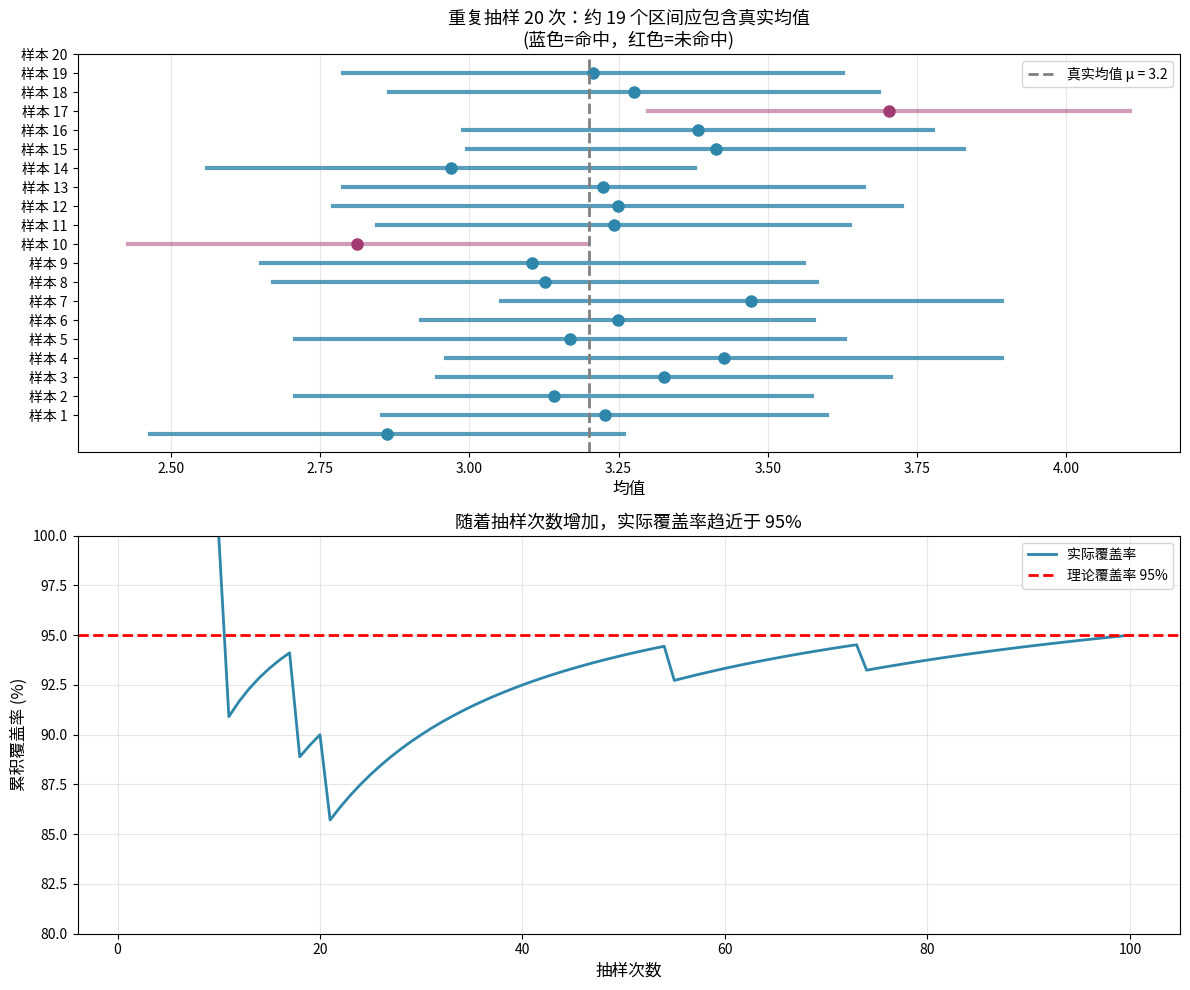

The matplotlib source for this figure: (Note: this script raises an exception after producing the figure.)
"""
示例：置信区间的正确解释——不要误读它。

本例演示置信区间的常见误解和正确理解。
最经典的误解："95% CI 意味着真实均值有 95% 概率落在区间内" —— 这是错的！

运行方式：python3 chapters/week_08/examples/02_ci_interpretation.py
预期输出：
  - stdout 输出 CI 的常见误解与正确理解
  - 通过模拟演示"重复抽样"的真正含义
  - 保存图表到 images/02_ci_interpretation.png

核心概念：
  - 错误理解：参数有 95% 概率落在 CI 内
  - 正确理解：重复抽样 100 次，约 95 个 CI 会包含真实参数
  - 关键区别：随机的是区间，不是参数
"""
from __future__ import annotations

import numpy as np
import matplotlib.pyplot as plt
import matplotlib.font_manager as fm
from scipy import stats
from pathlib import Path


def setup_chinese_font() -> str:
    """配置中文字体，返回使用的字体名称"""
    chinese_fonts = ['SimHei', 'Noto Sans CJK SC', 'Noto Sans CJK JP', 'Arial Unicode MS',
                     'PingFang SC', 'Microsoft YaHei', 'Droid Sans Fallback']
    available = [f.name for f in fm.fontManager.ttflist]
    for font in chinese_fonts:
        if font in available:
            plt.rcParams['font.sans-serif'] = [font]
            plt.rcParams['axes.unicode_minus'] = False
            return font
    plt.rcParams['font.sans-serif'] = ['DejaVu Sans']
    return 'DejaVu Sans'


def bad_example_common_misunderstanding() -> None:
    """❌ 坏例子：常见误解"""
    print("=" * 70)
    print("❌ 常见误解 #1：'真实均值有 95% 概率落在 CI 内'")
    print("=" * 70)

    np.random.seed(42)
    data = np.random.normal(loc=3.2, scale=1.5, size=100)
    mean, ci_low, ci_high = calculate_ci(data)

    print(f"\n你的数据：均值 = {mean:.2f}, 95% CI = [{ci_low:.2f}, {ci_high:.2f}]")
    print(f"\n错误解读：")
    print(f"  '真实均值 μ 有 95% 的概率落在 [{ci_low:.2f}, {ci_high:.2f}] 内'")
    print(f"\n为什么这是错的？")
    print(f"  - 真实均值 μ 是一个固定的（未知）常数")
    print(f"  - 区间 [{ci_low:.2f}, {ci_high:.2f}] 是随机的（会随样本变化）")
    print(f"  - μ 要么在区间内，要么不在，不存在'概率'之说")
    print(f"\n类比：")
    print(f"  你丢硬币，结果是正面或反面，不存在'50% 正面'（硬币已落地）")
    print(f"  但你说'我有 50% 的信心猜对'（这是你对方法的信心）")


def good_example_correct_interpretation() -> None:
    """✅ 好例子：正确理解"""
    print("\n" + "=" * 70)
    print("✅ 正确理解：'重复抽样的视角'")
    print("=" * 70)

    print(f"\n正确解读：")
    print(f"  '如果我们从总体中重复抽样 100 次，每次都计算 95% CI，")
    print(f"   那么大约有 95 个计算出的区间会包含真实的均值。'")
    print(f"\n关键区别：")
    print(f"  - 随机的是**区间**（每次抽样，区间都会变化）")
    print(f"  - 真实均值**不变**（它是固定的参数）")
    print(f"\n你手头只有一个区间，你要么'命中'，要么'未命中'")
    print(f"你无法知道这个特定区间是否包含真值，但你知道：")
    print(f"'这种方法有 95% 的概率产生包含真值的区间'")


def calculate_ci(data: np.ndarray, confidence: float = 0.95) -> tuple[float, float, float]:
    """计算均值及其置信区间"""
    mean = np.mean(data)
    se = stats.sem(data)
    df = len(data) - 1
    ci_low, ci_high = stats.t.interval(confidence, df=df, loc=mean, scale=se)
    return mean, ci_low, ci_high


def simulate_repeated_sampling() -> None:
    """模拟重复抽样，演示 CI 的频率学派含义"""
    print("\n" + "=" * 70)
    print("模拟演示：重复抽样 100 次，看看有多少 CI 包含真实均值")
    print("=" * 70)

    np.random.seed(42)
    true_mean = 3.2
    true_std = 1.5
    n_samples = 100
    sample_size = 50

    means = []
    ci_lows = []
    ci_highs = []
    covers = []

    for i in range(n_samples):
        data = np.random.normal(loc=true_mean, scale=true_std, size=sample_size)
        mean, ci_low, ci_high = calculate_ci(data)
        means.append(mean)
        ci_lows.append(ci_low)
        ci_highs.append(ci_high)
        covers.append(ci_low <= true_mean <= ci_high)

    coverage_rate = np.mean(covers)
    print(f"\n真实均值 μ = {true_mean}")
    print(f"重复抽样 {n_samples} 次，每次样本量 = {sample_size}")
    print(f"包含真实均值的 CI 数量：{sum(covers)} / {n_samples}")
    print(f"实际覆盖率：{coverage_rate * 100:.1f}%")
    print(f"理论覆盖率：95%")

    print(f"\n解释：")
    print(f"  - 每次抽样，我们都得到一个不同的区间")
    print(f"  - 大约 95% 的区间会包含真实均值")
    print(f"  - 你手头的某个区间，要么'命中'，要么'未命中'")
    print(f"  - 你无法知道你的区间是否命中，但你信任这个方法")

    return means, ci_lows, ci_highs, covers, true_mean


def plot_ci_simulation(means: list, ci_lows: list, ci_highs: list,
                       covers: list, true_mean: float) -> None:
    """绘制重复抽样的 CI 可视化"""
    setup_chinese_font()

    fig, (ax1, ax2) = plt.subplots(2, 1, figsize=(12, 10))

    # 子图 1：前 20 个 CI
    n_plot = 20
    positions = range(1, n_plot + 1)

    for i in range(n_plot):
        color = '#2E86AB' if covers[i] else '#A23B72'
        alpha = 0.8 if covers[i] else 0.5
        ax1.plot([ci_lows[i], ci_highs[i]], [i, i], color=color,
                 linewidth=3, alpha=alpha)
        ax1.plot(means[i], i, 'o', color=color, markersize=8)

    # 真实均值线
    ax1.axvline(x=true_mean, color='gray', linestyle='--', linewidth=2,
                label=f'真实均值 μ = {true_mean}')

    ax1.set_xlabel('均值', fontsize=12)
    ax1.set_yticks(positions)
    ax1.set_yticklabels([f'样本 {i}' for i in positions])
    ax1.set_title('重复抽样 20 次：约 19 个区间应包含真实均值\n'
                  f'(蓝色=命中，红色=未命中)', fontsize=13)
    ax1.legend(loc='upper right')
    ax1.grid(True, alpha=0.3, axis='x')

    # 子图 2：累积覆盖率
    cumulative_coverage = np.cumsum(covers) / np.arange(1, len(covers) + 1)
    ax2.plot(range(1, len(covers) + 1), cumulative_coverage * 100,
             color='#2E86AB', linewidth=2, label='实际覆盖率')
    ax2.axhline(y=95, color='red', linestyle='--', linewidth=2,
                label='理论覆盖率 95%')
    ax2.set_xlabel('抽样次数', fontsize=12)
    ax2.set_ylabel('累积覆盖率 (%)', fontsize=12)
    ax2.set_title('随着抽样次数增加，实际覆盖率趋近于 95%', fontsize=13)
    ax2.legend()
    ax2.grid(True, alpha=0.3)
    ax2.set_ylim([80, 100])

    plt.tight_layout()

    # 保存图片
    output_dir = Path(__file__).parent.parent / 'images'
    output_dir.mkdir(exist_ok=True)
    plt.savefig(output_dir / '02_ci_interpretation.png',
                dpi=150, bbox_inches='tight',
                facecolor='white', edgecolor='none')
    plt.close()

    print("\n图表已保存到: images/02_ci_interpretation.png")


def demonstrate_ci_vs_hypothesis_test() -> None:
    """演示 CI 与假设检验的关系"""
    print("\n" + "=" * 70)
    print("置信区间与假设检验的关系")
    print("=" * 70)

    np.random.seed(42)
    # 两组数据：A 组和 B 组
    group_a = np.random.normal(loc=3.0, scale=1.5, size=50)
    group_b = np.random.normal(loc=3.5, scale=1.5, size=50)

    # 计算 t 检验
    t_stat, p_value = stats.ttest_ind(group_b, group_a)

    # 计算差异的 CI
    diff_mean = np.mean(group_b) - np.mean(group_a)
    se_diff = np.sqrt(np.var(group_a, ddof=1)/len(group_a) +
                      np.var(group_b, ddof=1)/len(group_b))
    df = len(group_a) + len(group_b) - 2
    t_crit = stats.t.ppf(0.975, df=df)
    ci_low = diff_mean - t_crit * se_diff
    ci_high = diff_mean + t_crit * se_diff

    print(f"\n比较 B 组 vs A 组：")
    print(f"  点估计（差异）：{diff_mean:.3f}")
    print(f"  95% CI：[{ci_low:.3f}, {ci_high:.3f}]")
    print(f"  t 检验：t = {t_stat:.3f}, p = {p_value:.4f}")

    print(f"\n关系：")
    if ci_low > 0:
        print(f"  - CI 不包含 0 → p < 0.05 → 差异显著")
    elif ci_high < 0:
        print(f"  - CI 不包含 0 → p < 0.05 → 差异显著")
    else:
        print(f"  - CI 包含 0 → p ≥ 0.05 → 差异不显著")

    print(f"\n✅ CI 比只报告 p 值更有信息量：")
    print(f"  - p 值只告诉你'显著不显著'")
    print(f"  - CI 还告诉你'差异大概有多大'")
    print(f"  - CI 的宽度反映了估计的精确度")


def bad_example_frequentist_confusion() -> None:
    """❌ 坏例子：混淆频率学派与贝叶斯学派"""
    print("\n" + "=" * 70)
    print("❌ 常见误解 #2：混淆频率学派 CI 与贝叶斯学派 CI")
    print("=" * 70)

    print(f"\n问题：能说'95% CI 表示我对参数有 95% 的信念'吗？")
    print(f"\n回答：不能。这是贝叶斯学派的'可信区间'（Credible Interval），")
    print(f"      不是频率学派的'置信区间'（Confidence Interval）。")
    print(f"\n区别：")
    print(f"  - 频率学派 CI：基于'重复抽样'的频率")
    print(f"  - 贝叶斯学派 CI：基于'对参数的主观信念'")
    print(f"\n如果你想表达'参数有 95% 概率在区间内'，你需要贝叶斯方法")
    print(f"（Week 14 会讲贝叶斯统计）")


def main() -> None:
    """主函数"""
    print("置信区间的正确解释\n")

    # 常见误解
    bad_example_common_misunderstanding()

    # 正确理解
    good_example_correct_interpretation()

    # 模拟演示
    means, ci_lows, ci_highs, covers, true_mean = simulate_repeated_sampling()

    # 绘图
    plot_ci_simulation(means, ci_lows, ci_highs, covers, true_mean)

    # CI 与假设检验的关系
    demonstrate_ci_vs_hypothesis_test()

    # 频率学派 vs 贝叶斯学派
    bad_example_frequentist_confusion()

    print("\n" + "=" * 70)
    print("总结")
    print("=" * 70)
    print("\n关键要点：")
    print("  1. ❌ 错误：'真实均值有 95% 概率落在 CI 内'")
    print("  2. ✅ 正确：'重复抽样 100 次，约 95 个 CI 会包含真实均值'")
    print("  3. 随机的是区间，不是参数")
    print("  4. CI 与假设检验等价：CI 包含 0 ↔ p ≥ 0.05")
    print("  5. 如果你想表达'信念'，需要贝叶斯方法（Week 14）")
    print("\n在报告中如何写：")
    print("  - ✅ '均值 3.2，95% CI [2.8, 3.6]'（让读者理解含义）")
    print("  - ✅ '在重复抽样的情况下，类似区间约 95% 会包含真值'")
    print("  - ❌ '均值有 95% 概率落在 [2.8, 3.6] 内'")
    print()


if __name__ == "__main__":
    main()
